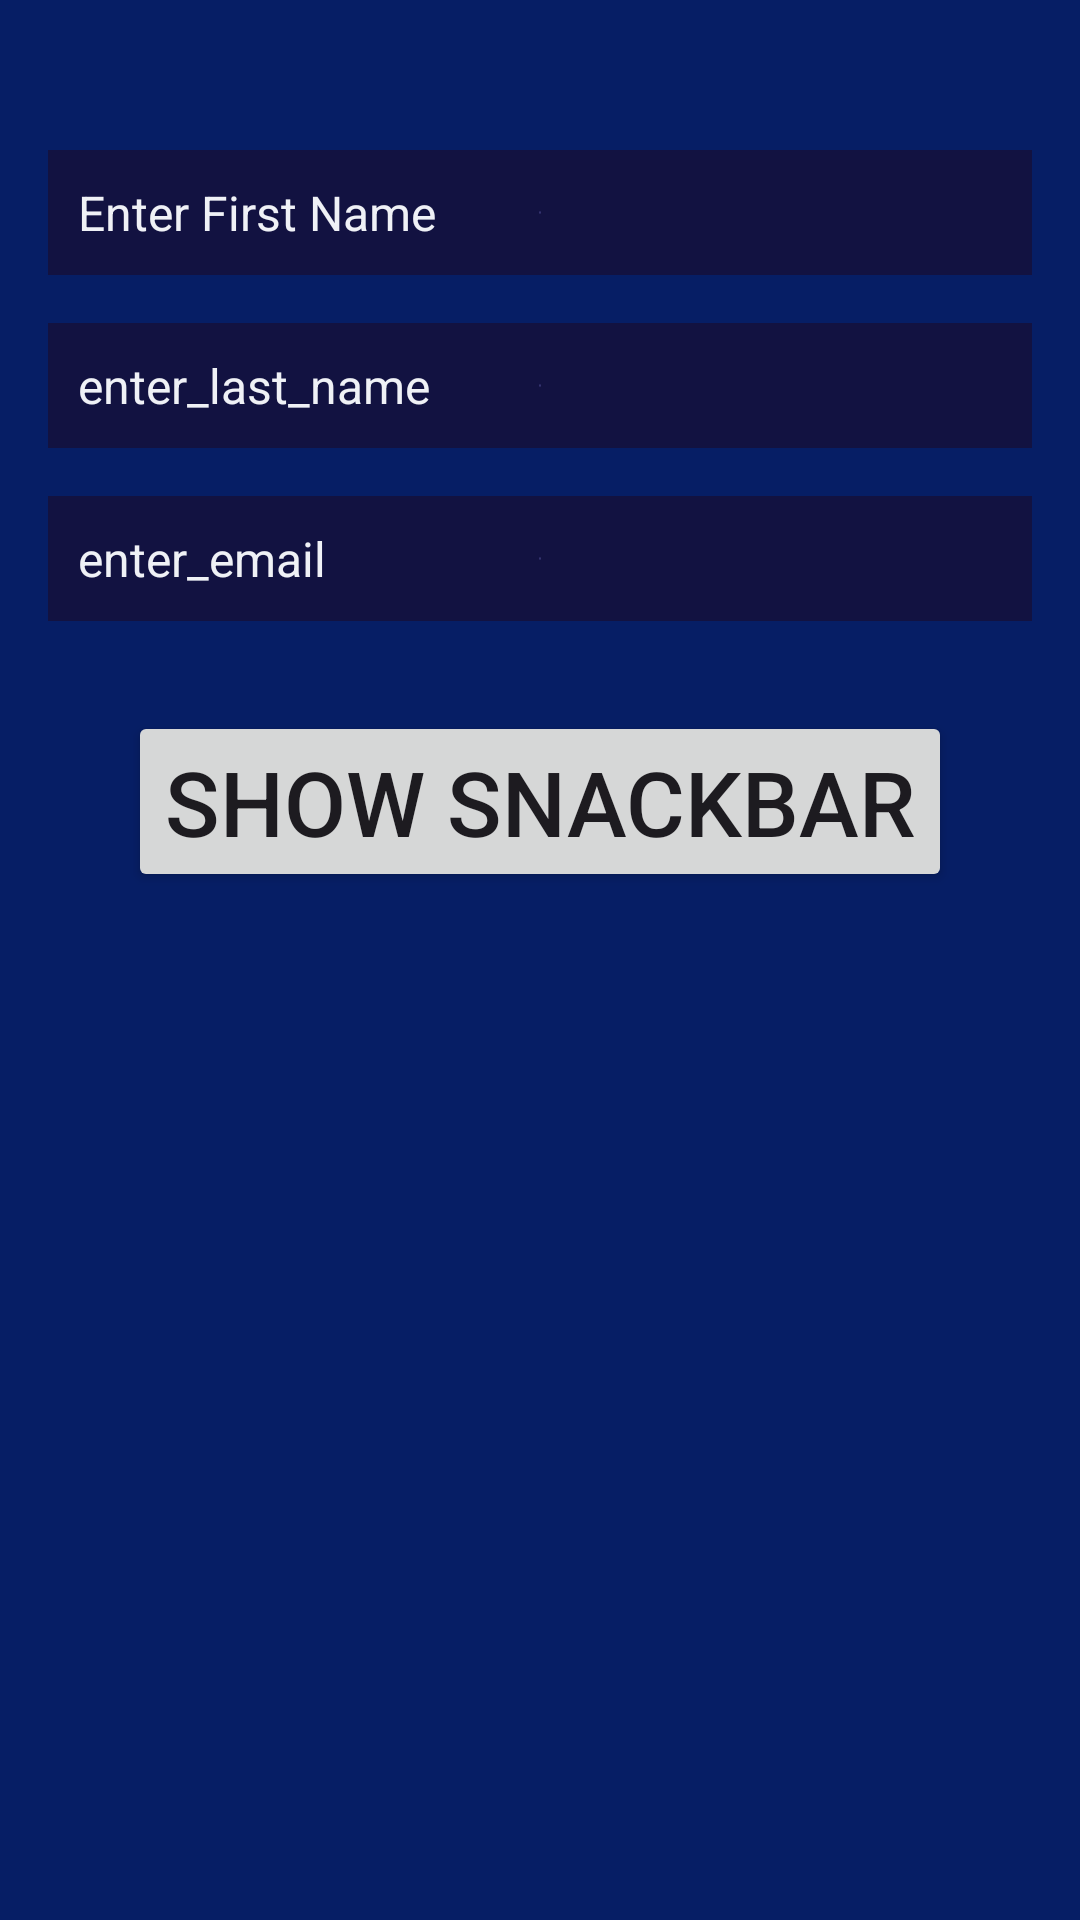

Produce the Android XML layout that renders to this screen, including the resource entries it uses.
<!-- AndroidManifest.xml: application theme Theme.Localization -->
<!-- res/layout/activity_main.xml -->
<?xml version="1.0" encoding="utf-8"?>
<androidx.constraintlayout.widget.ConstraintLayout
    xmlns:android="http://schemas.android.com/apk/res/android"
    xmlns:app="http://schemas.android.com/apk/res-auto"
    xmlns:tools="http://schemas.android.com/tools"
    android:id="@+id/main"
    android:layout_width="match_parent"
    android:layout_height="match_parent"
    android:background="@color/blue"
    tools:context=".MainActivity">

    
    <EditText
        android:id="@+id/editTextText4"
        android:layout_width="0dp"
        android:layout_height="wrap_content"
        android:layout_marginTop="50dp"
        android:layout_marginStart="16dp"
        android:layout_marginEnd="16dp"
        android:padding="10dp"
        android:textColor="@color/white"
        android:textSize="16sp"
        android:hint="@string/enter_first_name"
    android:textColorHint="@color/white"
    android:background="@drawable/background_btn"
    app:layout_constraintTop_toTopOf="parent"
    app:layout_constraintStart_toStartOf="parent"
    app:layout_constraintEnd_toEndOf="parent" />

    
    <EditText
        android:id="@+id/editTextText3"
        android:layout_width="0dp"
        android:layout_height="wrap_content"
        android:layout_marginTop="16dp"
        android:layout_marginStart="16dp"
        android:layout_marginEnd="16dp"
        android:padding="10dp"
        android:textColor="@color/white"
        android:textSize="16sp"
        android:hint="enter_last_name"
    android:textColorHint="@color/white"
    android:background="@drawable/background_btn"
    app:layout_constraintTop_toBottomOf="@id/editTextText4"
    app:layout_constraintStart_toStartOf="parent"
    app:layout_constraintEnd_toEndOf="parent" />

    
    <EditText
        android:id="@+id/editTextText2"
        android:layout_width="0dp"
        android:layout_height="wrap_content"
        android:layout_marginTop="16dp"
        android:layout_marginStart="16dp"
        android:layout_marginEnd="16dp"
        android:padding="10dp"
        android:textColor="@color/white"
        android:textSize="16sp"
        android:hint="enter_email"
    android:textColorHint="@color/white"
    android:background="@drawable/background_btn"
    app:layout_constraintTop_toBottomOf="@id/editTextText3"
    app:layout_constraintStart_toStartOf="parent"
    app:layout_constraintEnd_toEndOf="parent" />

    
    <Button
        android:id="@+id/showSnackbarButton"
        android:layout_width="wrap_content"
        android:layout_height="wrap_content"
        android:textSize="30sp"
        android:text="Show Snackbar"
        android:layout_marginTop="30dp"
        app:layout_constraintTop_toBottomOf="@id/editTextText2"
        app:layout_constraintStart_toStartOf="parent"
        app:layout_constraintEnd_toEndOf="parent" />

</androidx.constraintlayout.widget.ConstraintLayout>
<!-- resources referenced by this layout -->
<resources>
  <color name="blue">#061E65</color>
  <color name="white">#EFF1F6</color>
  <!-- drawable background_btn (drawable) -->
  <layer-list xmlns:android="http://schemas.android.com/apk/res/android">
      <item>
          <shape>
              <gradient
                  android:centerColor="#383875"
  
                  android:endColor="#121241"
  
                  android:startColor="#507c3660"
                  android:type="radial" />
          </shape>
      </item>
  
  
  </layer-list>
  <string name="enter_first_name">Enter First Name</string>
  <style name="Theme.Localization" parent="Base.Theme.Localization" />
  <style name="Base.Theme.Localization" parent="Theme.Material3.DayNight">
          
          <item name="colorPrimary">@color/primaryColor</item>
          <item name="colorPrimaryVariant">@color/primaryDarkColor</item>
          <item name="colorOnPrimary">@android:color/white</item>
          <item name="colorSecondary">@color/secondaryColor</item>
          <item name="colorOnSecondary">@android:color/white</item>
          <item name="actionBarTheme">@style/ToolbarStyle</item> 
      </style>
  <color name="primaryColor">#6200EE</color>
  <color name="primaryDarkColor">#3700B3</color>
  <color name="secondaryColor">#03DAC5</color>
  <style name="ToolbarStyle" parent="Widget.Material3.Toolbar">
          <item name="android:background">@color/toolbarBackground</item> 
          <item name="android:titleTextColor">@android:color/white</item> 
      </style>
  <color name="toolbarBackground">#6200EE</color>
</resources>
